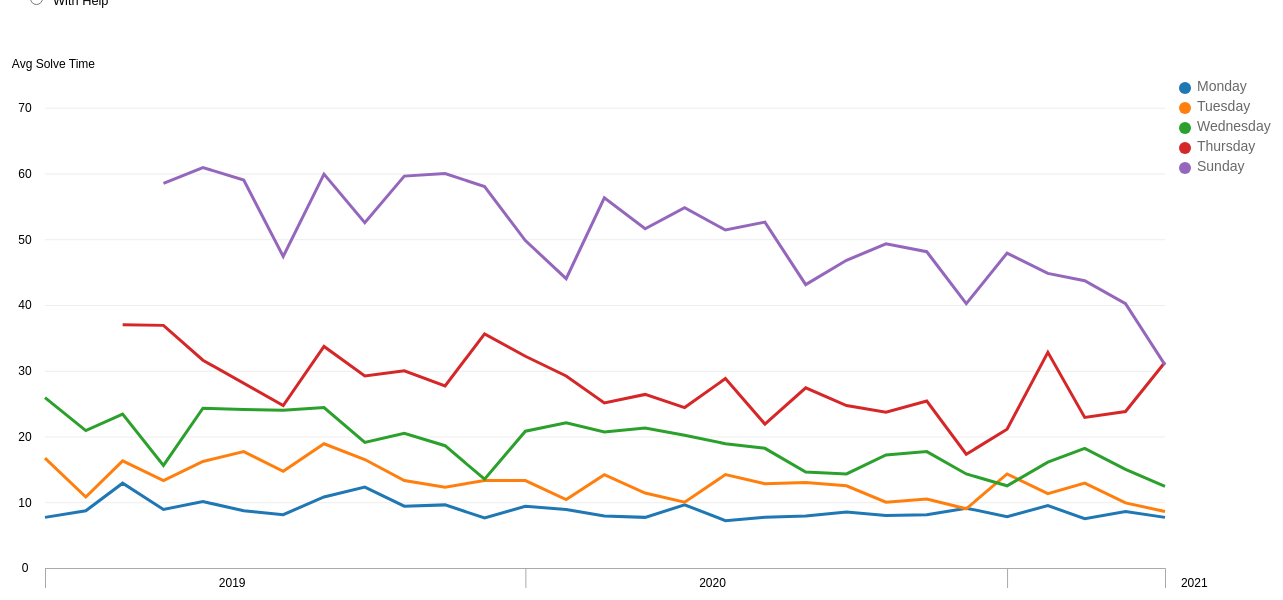
D3 v4 page, settled after 480 driven frames (8 s of simulated time); the page loaded 1 data file(s).


      var glines
      var mouseG
      var tooltip


      var parseDate = d3.timeParse("%Y-%m")
      var monthNames = ["Jan", "Feb", "Mar", "Apr", "May", "Jun", "Jul", "Aug", "Sept", "Oct", "Nov", "Dec"]
    
      //size of the overall box
      var margin = {top: 80, right: 200, bottom: 40, left: 80}
      var width = 1400 - margin.left - margin.right
      var height = 600 - margin.top - margin.bottom 
     
      //thickness of the lines
      var lineOpacity = 1
      var lineStroke = "3px"

      var axisPad = 10 // axis formatting
      var R = 6 //legend marker

      var category = ["Monday", "Tuesday", "Wednesday", "Thursday","Sunday"]
      // colors are in order of the days declared above. find some better colors
      var color = d3.scaleOrdinal()
        .domain(category)
        .range(['#1F77B4', '#FF7F0E', '#2CA02C', '#D62728', '#9467BD'])

      d3.csv("cross_data_dynamic.csv", data => {

        var res = data.map((d,i) => {
          return {
            date : parseDate(d.month),
            solved : +d.solved,
            day_of_week : d.day_of_week,
            avg_solve_time : +d.avg_solve_time
          }
        })

        var xScale = d3.scaleTime()
          .domain(d3.extent(res, d=>d.date))
          .range([0, width])

        function roundToNearest1(x) {
          return Math.round(x / 1) * 1
        }

        var yScale = d3.scaleLinear()
          .domain([0, roundToNearest1(d3.max(res, d => d.avg_solve_time))])
          .range([height, 0]);

        var svg = d3.select("#chart").append("svg")
          .attr("width", width + margin.left + margin.right)
          .attr("height", height + margin.top + margin.bottom)
          .append('g')
            .attr("transform", "translate(" + margin.left + "," + margin.top + ")");


        // CREATE AXES // 
        // render axis first before lines so that lines will overlay the horizontal ticks
        var xAxis = d3.axisBottom(xScale).ticks(d3.timeYear.every(1)).tickSizeOuter(axisPad*2).tickSizeInner(axisPad*2)
        var yAxis = d3.axisLeft(yScale).ticks(10, "s").tickSize(-width) //horizontal ticks across svg width

        svg.append("g")
          .attr("class", "x axis")
          .attr("transform", `translate(0, ${height})`)
          .call(xAxis)
          .call(g => {
            var years = xScale.ticks(d3.timeYear.every(1))
            var xshift = (width/(years.length))/2 
            g.selectAll("text").attr("transform", `translate(${xshift}, 0)`) //shift tick labels to middle of interval
              .style("text-anchor", "middle")
              .attr("y", axisPad)
              .attr('fill', '#000000')
              .style("font-size", 12)

            g.selectAll("line")
              .attr('stroke', '#A9A9A9')
  
            g.select(".domain")
              .attr('stroke', '#A9A9A9')

          })

        svg.append("g")
          .attr("class", "y axis")
          .call(yAxis)
          .call(g => {
            g.selectAll("text")
            .style("text-anchor", "middle")
            .attr("x", -axisPad*2)
            .attr('fill', '#000000')
            .style("font-size", 12)

            g.selectAll("line")
              .attr('stroke', '#A9A9A9')
              .attr('stroke-width', 0.7) // make horizontal tick thinner and lighter so that line paths can stand out
              .attr('opacity', 0.3)

            g.select(".domain").remove()

           })
          .append('text')
            .attr('x', 50)
            .attr("y", -20)
            .attr("fill", "#000000")
            .text("Avg Solve Time")
            .style("font-size", 12)


        // CREATE LEGEND // 
        var svgLegend = svg.append('g')
            .attr('class', 'gLegend')
            .attr("transform", "translate(" + (width + 20) + "," + 0 + ")")

        var legend = svgLegend.selectAll('.legend')
          .data(category)
          .enter().append('g')
            .attr("class", "legend")
            .attr("transform", function (d, i) {return "translate(0," + i * 20 + ")"})

        legend.append("circle")
            .attr("class", "legend-node")
            .attr("cx", 0)
            .attr("cy", 0)
            .attr("r", R)
            .style("fill", d=>color(d))

        legend.append("text")
            .attr("class", "legend-text")
            .attr("x", R*2)
            .attr("y", R/2)
            .style("fill", "#696969")
            .style("font-size", 14)
            .text(d=>d)

        // line generator 
        var line = d3.line()
          .x(d => xScale(d.date))
          .y(d => yScale(d.avg_solve_time))

        renderChart(1) // inital chart render (set default to Bidding Exercise 1 data)

        // Update chart when radio button is selected
        d3.selectAll(("input[name='solved']")).on('change', function(){
          updateChart(this.value)
        })

        function updateChart(solved) {

          var resNew = res.filter(d=>d.solved == parseInt(solved))

          var res_nested = d3.nest()
            .key(d=>d.day_of_week)
            .entries(resNew)

          glines.select('.line') //select line path within line-group (which represents a vehicle category), then bind new data 
            .data(res_nested)
            .transition().duration(1500)
            .attr('d', function(d) {
              return line(d.values)
            })

          mouseG.selectAll('.mouse-per-line')
            .data(res_nested)

          mouseG.on('mousemove', function () { 
              var mouse = d3.mouse(this)
              updateTooltipContent(mouse, res_nested)
            })
        }

        function renderChart(solved) {

          var resNew = res.filter(d=>d.solved == parseInt(solved))

          var res_nested = d3.nest() // necessary to nest data so that keys represent each vehicle category
            .key(d=>d.day_of_week)
            .entries(resNew)

          // APPEND MULTIPLE LINES //
          var lines = svg.append('g')
            .attr('class', 'lines')

          glines = lines.selectAll('.line-group')
            .data(res_nested).enter()
            .append('g')
            .attr('class', 'line-group')

          glines  
            .append('path')
              .attr('class', 'line')  
              .attr('d', d => line(d.values))
              .style('stroke', (d, i) => color(i))
              .style('fill', 'none')
              .style('opacity', lineOpacity)
              .style('stroke-width', lineStroke)


          // APPEND CIRCLE MARKERS //
          //var gcircle = lines.selectAll("circle-group")
            //.data(res_nested).enter()
            //.append("g")
            //.attr('class', 'circle-group')

          //gcircle.selectAll("circle")
            //.data(d => d.values).enter()
            //.append("g")
            //.attr("class", "circle")  
            //.append("circle")
            //.attr("cx", d => xScale(d.date))
            //.attr("cy", d => yScale(d.avg_solve_time))
            //.attr("r", 2)

          // CREATE HOVER TOOLTIP WITH VERTICAL LINE //
          tooltip = d3.select("#chart").append("div")
            .attr('id', 'tooltip')
            .style('position', 'absolute')
            .style("background-color", "#F5F5F5")
            .style('padding', 6)
            .style('display', 'none')

          mouseG = svg.append("g")
            .attr("class", "mouse-over-effects");

          mouseG.append("path") // create vertical line to follow mouse
            .attr("class", "mouse-line")
            .style("stroke", "#A9A9A9")
            .style("stroke-width", lineStroke)
            .style("opacity", "0");

          var lines = document.getElementsByClassName('line');

          var mousePerLine = mouseG.selectAll('.mouse-per-line')
            .data(res_nested)
            .enter()
            .append("g")
            .attr("class", "mouse-per-line");

          mousePerLine.append("circle")
            .attr("r", 4)
            .style("stroke", function (d) {
              return color(d.key)
            })
            .style("fill", "none")
            .style("stroke-width", lineStroke)
            .style("opacity", "0");

          mouseG.append('svg:rect') // append a rect to catch mouse movements on canvas
            .attr('width', width) 
            .attr('height', height)
            .attr('fill', 'none')
            .attr('pointer-events', 'all')
            .on('mouseout', function () { // on mouse out hide line, circles and text
              d3.select(".mouse-line")
                .style("opacity", "0");
              d3.selectAll(".mouse-per-line circle")
                .style("opacity", "0");
              d3.selectAll(".mouse-per-line text")
                .style("opacity", "0");
              d3.selectAll("#tooltip")
                .style('display', 'none')

            })
            .on('mouseover', function () { // on mouse in show line, circles and text
              d3.select(".mouse-line")
                .style("opacity", "1");
              d3.selectAll(".mouse-per-line circle")
                .style("opacity", "1");
              d3.selectAll("#tooltip")
                .style('display', 'block')
            })
            .on('mousemove', function () { // update tooltip content, line, circles and text when mouse moves
              var mouse = d3.mouse(this)

              d3.selectAll(".mouse-per-line")
                .attr("transform", function (d, i) {
                  var xDate = xScale.invert(mouse[0]) // use 'invert' to get date corresponding to distance from mouse position relative to svg
                  var bisect = d3.bisector(function (d) { return d.date; }).left // retrieve row index of date on parsed csv
                  var idx = bisect(d.values, xDate);

                  d3.select(".mouse-line")
                    .attr("d", function () {
                      var data = "M" + xScale(d.values[idx].date) + "," + (height);
                      data += " " + xScale(d.values[idx].date) + "," + 0;
                      return data;
                    });
                  return "translate(" + xScale(d.values[idx].date) + "," + yScale(d.values[idx].avg_solve_time) + ")";

                });

              updateTooltipContent(mouse, res_nested)

            })

          }

      function updateTooltipContent(mouse, res_nested) {

        sortingObj = []
        res_nested.map(d => {
          var xDate = xScale.invert(mouse[0])
          var bisect = d3.bisector(function (d) { return d.date; }).left
          var idx = bisect(d.values, xDate)
          sortingObj.push({key: d.values[idx].day_of_week, avg_solve_time: d.values[idx].avg_solve_time, solved: d.values[idx].solved, year: d.values[idx].date.getFullYear(), month: monthNames[d.values[idx].date.getMonth()]})
        })

        sortingObj.sort(function(x, y){
           return d3.descending(x.avg_solve_time, y.avg_solve_time);
        })

        var sortingArr = sortingObj.map(d=> d.key)

        var res_nested1 = res_nested.slice().sort(function(a, b){
          return sortingArr.indexOf(a.key) - sortingArr.indexOf(b.key) // rank vehicle category based on price of avg_solve_time
        })

        tooltip.html(sortingObj[0].month + "-" + sortingObj[0].year  )
          .style('display', 'block')
          .style('left', d3.event.pageX + 20)
          .style('top', d3.event.pageY - 20)
          .style('font-size', 14)
          .selectAll()
          .data(res_nested1).enter() // for each vehicle category, list out name and price of avg_solve_time
          .append('div')
          .style('color', d => {
            return color(d.key)
          })
          .style('font-size', 10)
          .html(d => {
            var xDate = xScale.invert(mouse[0])
            var bisect = d3.bisector(function (d) { return d.date; }).left
            var idx = bisect(d.values, xDate)
            return d.key.substring(0, 3) + ": "  + d.values[idx].avg_solve_time.toString()
          })
      }

    })

    

### data: cross_data_dynamic.csv
?month, solved, day_of_week, avg_solve_time
2019-01, 1, Mon, 7.7
2019-01, 1, Tue, 16.7
2019-01, 1, Wed, 25.9
2019-01, 2, Tue, 24.8
2019-01, 2, Thu, 33.7
2019-01, 2, Wed, 22.6
2019-02, 1, Wed, 20.9
2019-02, 1, Tue, 10.8
2019-02, 1, Mon, 8.7
2019-02, 2, Thu, 32.7
2019-02, 2, Tue, 21.1
2019-02, 2, Mon, 11
2019-03, 1, Mon, 12.9
2019-03, 1, Tue, 16.3
2019-03, 1, Wed, 23.4
2019-03, 1, Thu, 37
2019-03, 2, Wed, 27.9
2019-03, 2, Tue, 22.3
2019-03, 2, Mon, 14
2019-04, 1, Wed, 15.6
2019-04, 1, Tue, 13.3
2019-04, 1, Thu, 36.9
2019-04, 1, Mon, 8.9
2019-04, 1, Sun, 58.5
2019-05, 1, Mon, 10.1
2019-05, 1, Tue, 16.2
2019-05, 1, Thu, 31.6
2019-05, 1, Sun, 60.9
2019-05, 1, Wed, 24.3
2019-05, 2, Thu, 38.5
2019-05, 2, Wed, 22.3
2019-05, 2, Sun, 53.9
2019-05, 2, Tue, 18.6
2019-06, 1, Mon, 8.7
2019-06, 1, Tue, 17.7
2019-06, 1, Wed, 24.1
2019-06, 1, Sun, 59
2019-06, 2, Tue, 20
2019-06, 2, Sun, 55.2
2019-06, 2, Thu, 46
2019-07, 1, Mon, 8.1
2019-07, 1, Tue, 14.7
2019-07, 1, Wed, 24
2019-07, 1, Sun, 47.4
2019-07, 1, Thu, 24.7
2019-07, 2, Thu, 28.9
2019-08, 1, Sun, 59.9
2019-08, 1, Wed, 24.4
2019-08, 1, Mon, 10.8
2019-08, 1, Tue, 18.9
2019-08, 1, Thu, 33.7
2019-08, 2, Wed, 26.6
2019-08, 2, Sun, 53.1
2019-09, 1, Mon, 12.3
2019-09, 1, Sun, 52.5
2019-09, 1, Thu, 29.2
2019-09, 1, Wed, 19.1
2019-09, 1, Tue, 16.5
2019-09, 2, Wed, 25.1
2019-09, 2, Sun, 65.5
... 113 more rows